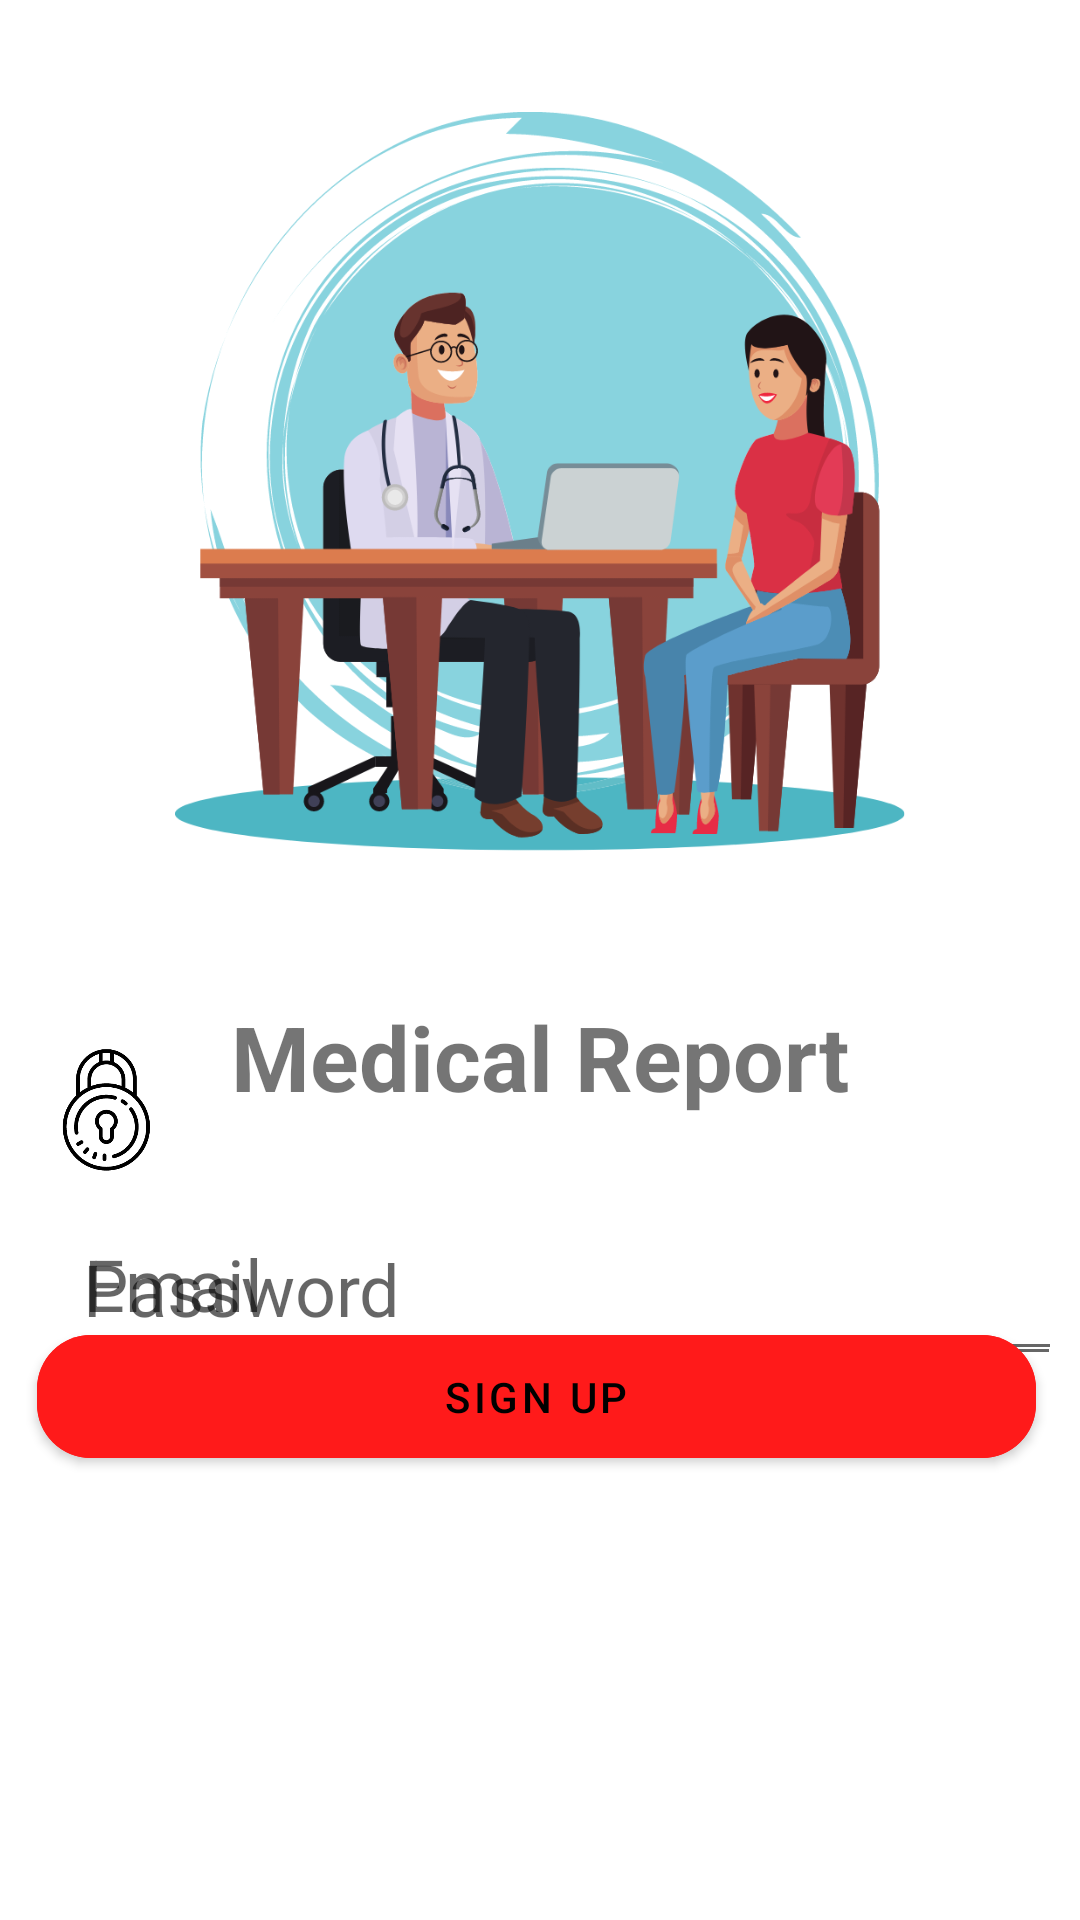

Android layout source for this screen:
<!-- AndroidManifest.xml: application theme Theme.MedicalReport -->
<!-- res/layout/activity_login.xml -->
<?xml version="1.0" encoding="utf-8"?>
<androidx.constraintlayout.widget.ConstraintLayout
    xmlns:android="http://schemas.android.com/apk/res/android"
    xmlns:app="http://schemas.android.com/apk/res-auto"
    xmlns:tools="http://schemas.android.com/tools"
    android:layout_width="match_parent"
    android:layout_height="match_parent"
    tools:context=".LoginActivity">

    <EditText
        android:id="@+id/editTextTextPersonName"
        android:layout_width="330dp"
        android:layout_height="61dp"
        android:ems="10"
        android:hint="Password"
        android:inputType="textPersonName"
        android:textSize="24sp"
        app:layout_constraintBottom_toBottomOf="parent"
        app:layout_constraintEnd_toEndOf="parent"
        app:layout_constraintHorizontal_bias="0.79"
        app:layout_constraintStart_toStartOf="parent"
        app:layout_constraintTop_toBottomOf="@+id/imageView3"
        app:layout_constraintVertical_bias="0.331" />

    <EditText
        android:id="@+id/editTextTextPersonName2"
        android:layout_width="330dp"
        android:layout_height="61dp"
        android:layout_marginTop="88dp"
        android:ems="10"
        android:hint="Email"
        android:inputType="textPersonName"
        android:textSize="24sp"
        app:layout_constraintEnd_toEndOf="parent"
        app:layout_constraintHorizontal_bias="0.802"
        app:layout_constraintStart_toStartOf="parent"
        app:layout_constraintTop_toBottomOf="@+id/imageView3" />

    <ImageView
        android:id="@+id/imageView3"
        android:layout_width="276dp"
        android:layout_height="280dp"
        android:layout_marginTop="28dp"
        app:layout_constraintEnd_toEndOf="parent"
        app:layout_constraintStart_toStartOf="parent"
        app:layout_constraintTop_toTopOf="parent"
        app:srcCompat="@drawable/loginimage" />

    <TextView
        android:id="@+id/textView2"
        android:layout_width="wrap_content"
        android:layout_height="wrap_content"
        android:text="Medical Report"
        android:textColorLink="#000000"
        android:textSize="30dp"
        android:textStyle="bold"
        app:layout_constraintBottom_toTopOf="@+id/editTextTextPersonName2"
        app:layout_constraintEnd_toEndOf="parent"
        app:layout_constraintStart_toStartOf="parent"
        app:layout_constraintTop_toBottomOf="@+id/imageView3" />

    <com.google.android.material.button.MaterialButton
        android:id="@+id/login"
        android:backgroundTint="#ff1a1a"
        android:layout_width="333dp"
        android:layout_height="53dp"
        android:text="Login"
        android:textColor="@color/black"
        app:cornerRadius="18dp"
        app:layout_constraintBottom_toTopOf="@+id/signup"
        app:layout_constraintEnd_toEndOf="parent"
        app:layout_constraintHorizontal_bias="0.451"
        app:layout_constraintStart_toStartOf="parent"
        app:layout_constraintTop_toBottomOf="@+id/editTextTextPersonName"
        app:layout_constraintVertical_bias="0.542"
        tools:ignore="MissingConstraints" />

    <com.google.android.material.button.MaterialButton
        android:id="@+id/signup"
        android:backgroundTint="#ff1a1a"
        android:layout_width="333dp"
        android:layout_height="53dp"
        android:layout_marginBottom="148dp"
        android:text="Sign Up"
        android:textColor="@color/black"
        app:cornerRadius="18dp"
        app:layout_constraintBottom_toBottomOf="parent"
        app:layout_constraintEnd_toEndOf="parent"
        app:layout_constraintHorizontal_bias="0.451"
        app:layout_constraintStart_toStartOf="parent"
        tools:ignore="MissingConstraints" />

    <ImageView
        android:id="@+id/imageView5"
        android:layout_width="66dp"
        android:layout_height="64dp"
        android:layout_marginStart="10dp"
        android:layout_marginTop="396dp"
        android:layout_marginBottom="106dp"
        app:layout_constraintBottom_toTopOf="@+id/login"
        app:layout_constraintEnd_toStartOf="@+id/editTextTextPersonName2"
        app:layout_constraintHorizontal_bias="0.727"
        app:layout_constraintStart_toStartOf="parent"
        app:layout_constraintTop_toTopOf="parent"
        app:layout_constraintVertical_bias="0.0"
        app:srcCompat="@drawable/emaillogo" />

    <ImageView
        android:id="@+id/imageView6"
        android:layout_width="65dp"
        android:layout_height="62dp"
        android:layout_marginStart="3dp"
        android:layout_marginEnd="6dp"
        android:layout_marginBottom="28dp"
        app:layout_constraintBottom_toTopOf="@+id/login"
        app:layout_constraintEnd_toStartOf="@+id/editTextTextPersonName"
        app:layout_constraintHorizontal_bias="0.0"
        app:layout_constraintStart_toStartOf="parent"
        app:layout_constraintTop_toBottomOf="@+id/imageView5"
        app:layout_constraintVertical_bias="0.125"
        app:srcCompat="@drawable/passwordlogo" />
</androidx.constraintlayout.widget.ConstraintLayout>
<!-- resources referenced by this layout -->
<resources>
  <!-- drawable emaillogo: png bitmap (drawable-v24, 9078 bytes) -->
  <!-- drawable loginimage: png bitmap (drawable-v24, 130822 bytes) -->
  <!-- drawable passwordlogo: png bitmap (drawable-v24, 11411 bytes) -->
  <style name="Theme.MedicalReport" parent="Theme.MaterialComponents.DayNight.DarkActionBar">
          
          <item name="colorPrimary">@color/purple_500</item>
          <item name="colorPrimaryVariant">@color/purple_700</item>
          <item name="colorOnPrimary">@color/white</item>
          
          <item name="colorSecondary">@color/teal_200</item>
          <item name="colorSecondaryVariant">@color/teal_700</item>
          <item name="colorOnSecondary">@color/black</item>
          
          <item name="android:statusBarColor" tools:targetApi="l">?attr/colorPrimaryVariant</item>
          
      </style>
  <!-- not gathered from this repository: default colours our renderer supplied (Android Studio template values) -->
  <color name="purple_500">#FF6200EE</color>
  <color name="purple_700">#FF3700B3</color>
  <color name="teal_200">#FF03DAC5</color>
  <color name="teal_700">#FF018786</color>
  <color name="black">#FF000000</color>
  <color name="white">#FFFFFFFF</color>
</resources>
